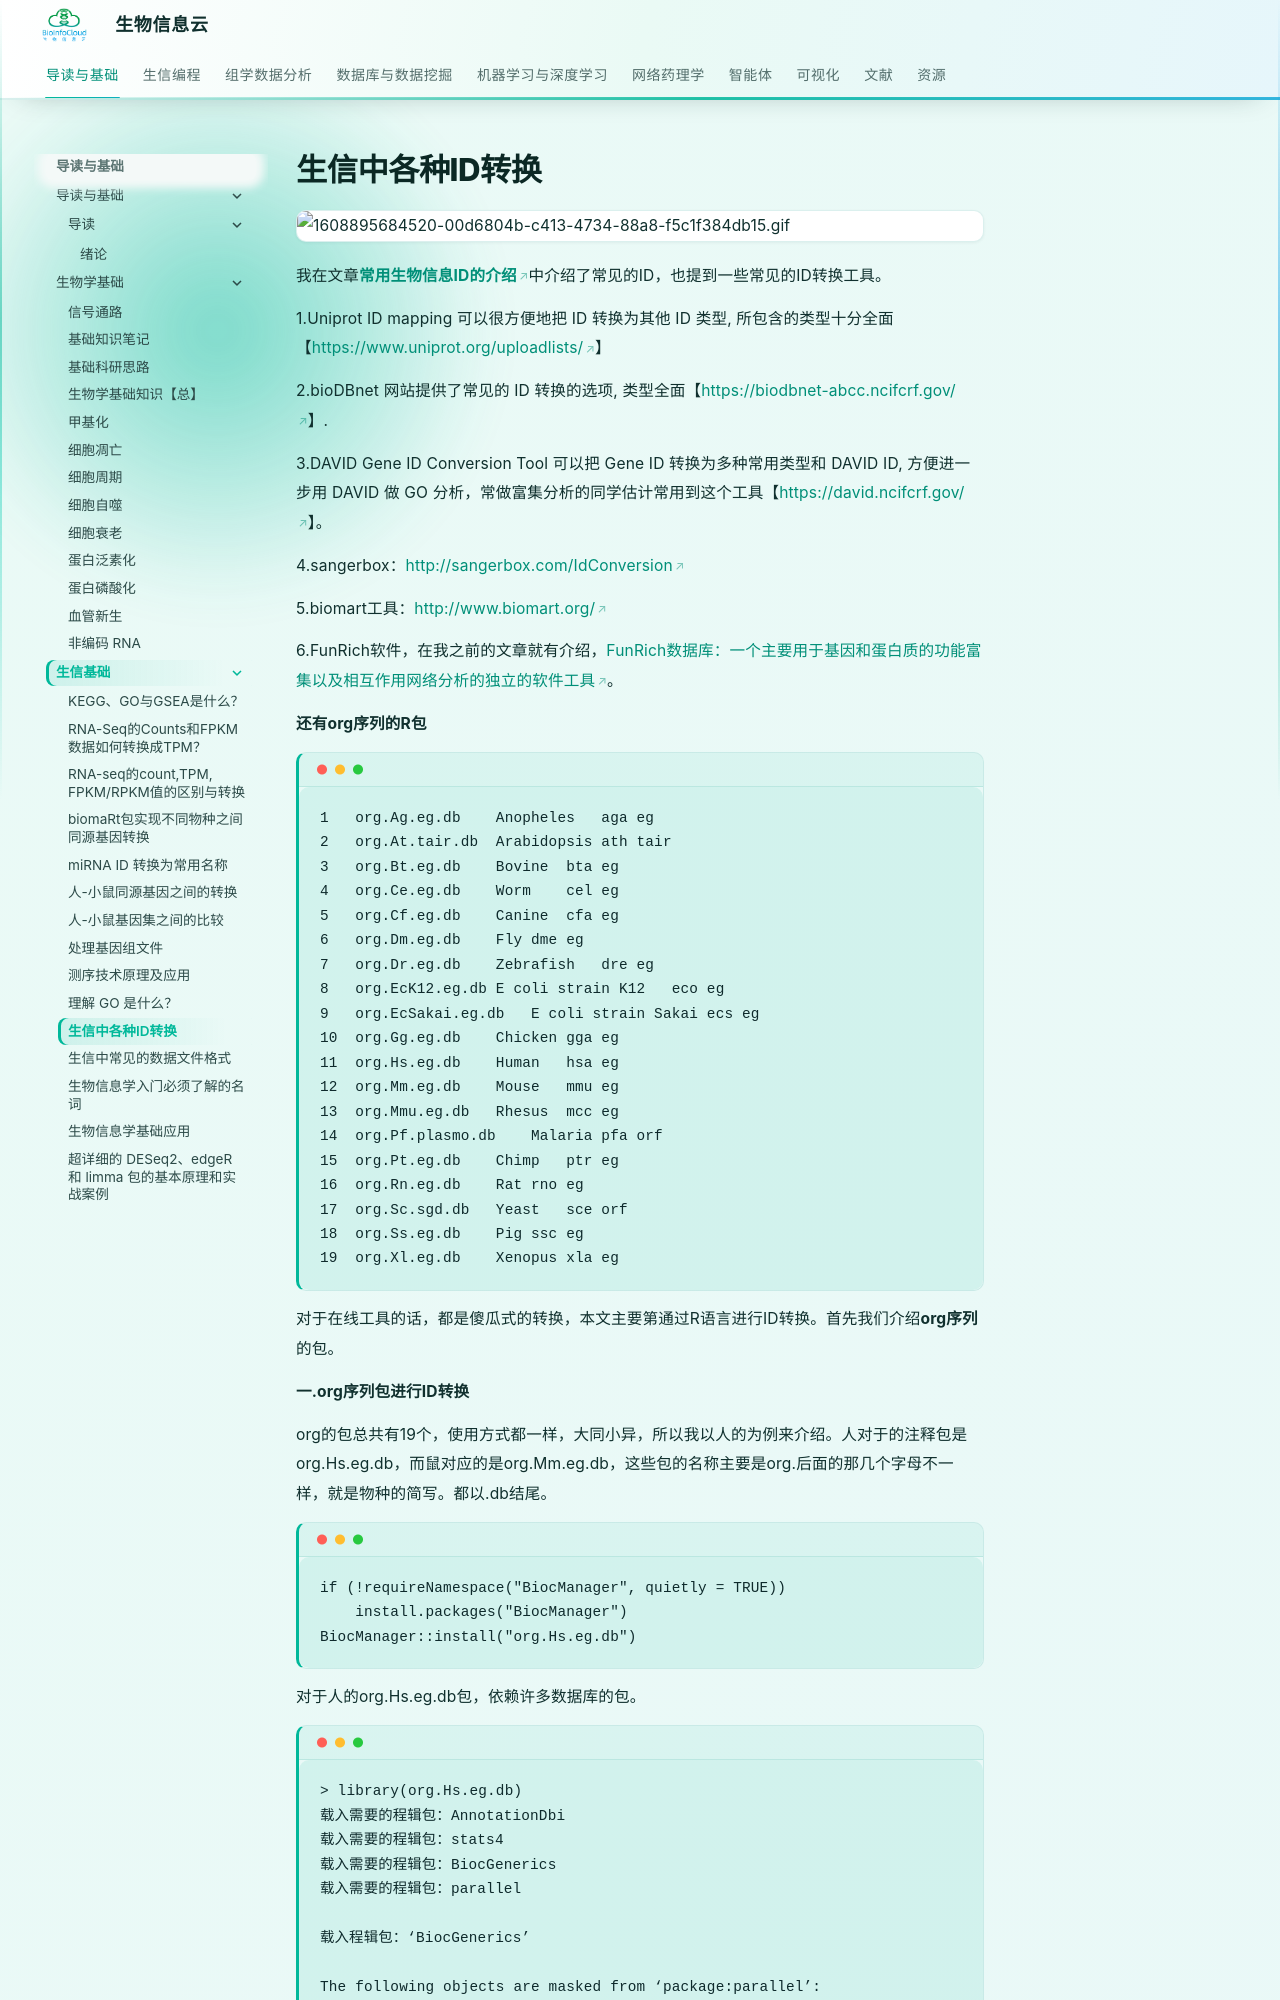

repository: BioInfoCloud/note · page: bioinformatics-basics/bioinformatics-ID-conversion/index.html · generator: mkdocs

# 生信中各种ID转换

![1608895684520-00d6804b-c413-4734-88a8-f5c1f384db15.gif](./img/bioinformatics-ID-conversion/1608895684520-00d6804b-c413-4734-88a8-f5c1f384db15-692954.gif)

我在文章[**常用生物信息ID的介绍**](http://mp.weixin.qq.com/s?__biz=MzA4NDAzODkzMA==&mid=2651265423&idx=2&sn=288f3c8acaad8670d35a031cd9794d58&chksm=841efdf2b36974e40e29d906fe4f3a46528ea5a84d17f656ad6119f612059489b9df1416c337&scene=21#wechat_redirect)中介绍了常见的ID，也提到一些常见的ID转换工具。

1.Uniprot ID mapping 可以很方便地把 ID 转换为其他 ID 类型, 所包含的类型十分全面【[https://www.uniprot.org/uploadlists/](https://www.uniprot.org/uploadlists/)】

2.bioDBnet 网站提供了常见的 ID 转换的选项, 类型全面【[https://biodbnet-abcc.ncifcrf.gov/](https://biodbnet-abcc.ncifcrf.gov/)】.

3.DAVID Gene ID Conversion Tool 可以把 Gene ID 转换为多种常用类型和 DAVID ID, 方便进一步用 DAVID 做 GO 分析，常做富集分析的同学估计常用到这个工具【[https://david.ncifcrf.gov/](https://david.ncifcrf.gov/)】。

4.sangerbox：[http://sangerbox.com/IdConversion](http://sangerbox.com/IdConversion)

5.biomart工具：[http://www.biomart.org/](http://www.biomart.org/)

6.FunRich软件，在我之前的文章就有介绍，[FunRich数据库：一个主要用于基因和蛋白质的功能富集以及相互作用网络分析的独立的软件工具](http://mp.weixin.qq.com/s?__biz=MzA4NDAzODkzMA==&mid=2651265340&idx=1&sn=5c3608661698d2332b992269a8721833&chksm=841efd41b3697457f96ace4eecc682cbbbe3fdf3955f0060d3aafcdff0a2d85c225d5ce3f784&scene=21#wechat_redirect)。

**还有org序列的R包**

```plain
1	org.Ag.eg.db	Anopheles	aga	eg
2	org.At.tair.db	Arabidopsis	ath	tair
3	org.Bt.eg.db	Bovine	bta	eg
4	org.Ce.eg.db	Worm	cel	eg
5	org.Cf.eg.db	Canine	cfa	eg
6	org.Dm.eg.db	Fly	dme	eg
7	org.Dr.eg.db	Zebrafish	dre	eg
8	org.EcK12.eg.db	E coli strain K12	eco	eg
9	org.EcSakai.eg.db	E coli strain Sakai	ecs	eg
10	org.Gg.eg.db	Chicken	gga	eg
11	org.Hs.eg.db	Human	hsa	eg
12	org.Mm.eg.db	Mouse	mmu	eg
13	org.Mmu.eg.db	Rhesus	mcc	eg
14	org.Pf.plasmo.db	Malaria	pfa	orf
15	org.Pt.eg.db	Chimp	ptr	eg
16	org.Rn.eg.db	Rat	rno	eg
17	org.Sc.sgd.db	Yeast	sce	orf
18	org.Ss.eg.db	Pig	ssc	eg
19	org.Xl.eg.db	Xenopus	xla	eg
```

对于在线工具的话，都是傻瓜式的转换，本文主要第通过R语言进行ID转换。首先我们介绍**org序列**的包。

**一.org序列包进行ID转换**

org的包总共有19个，使用方式都一样，大同小异，所以我以人的为例来介绍。人对于的注释包是org.Hs.eg.db，而鼠对应的是org.Mm.eg.db，这些包的名称主要是org.后面的那几个字母不一样，就是物种的简写。都以.db结尾。

```plain
if (!requireNamespace("BiocManager", quietly = TRUE))
    install.packages("BiocManager")
BiocManager::install("org.Hs.eg.db")
```

对于人的org.Hs.eg.db包，依赖许多数据库的包。

```plain
> library(org.Hs.eg.db)
载入需要的程辑包：AnnotationDbi
载入需要的程辑包：stats4
载入需要的程辑包：BiocGenerics
载入需要的程辑包：parallel

载入程辑包：‘BiocGenerics’
